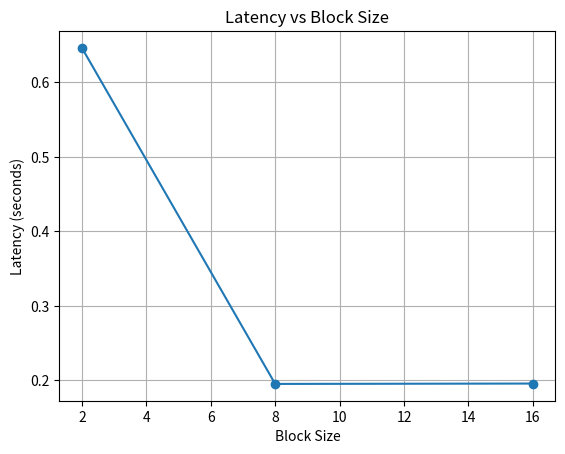

The script that saved this image: (Note: this script raises an exception after producing the figure.)
import matplotlib.pyplot as plt
import os

block_sizes = [2, 8, 16]
latencies = [0.6460, 0.1954, 0.1959]

plt.figure()
plt.plot(block_sizes, latencies, marker='o')

plt.xlabel("Block Size")
plt.ylabel("Latency (seconds)")
plt.title("Latency vs Block Size")

plt.grid()

save_path = os.path.join(os.path.dirname(__file__), "latency_plot.png")
plt.savefig(save_path)
